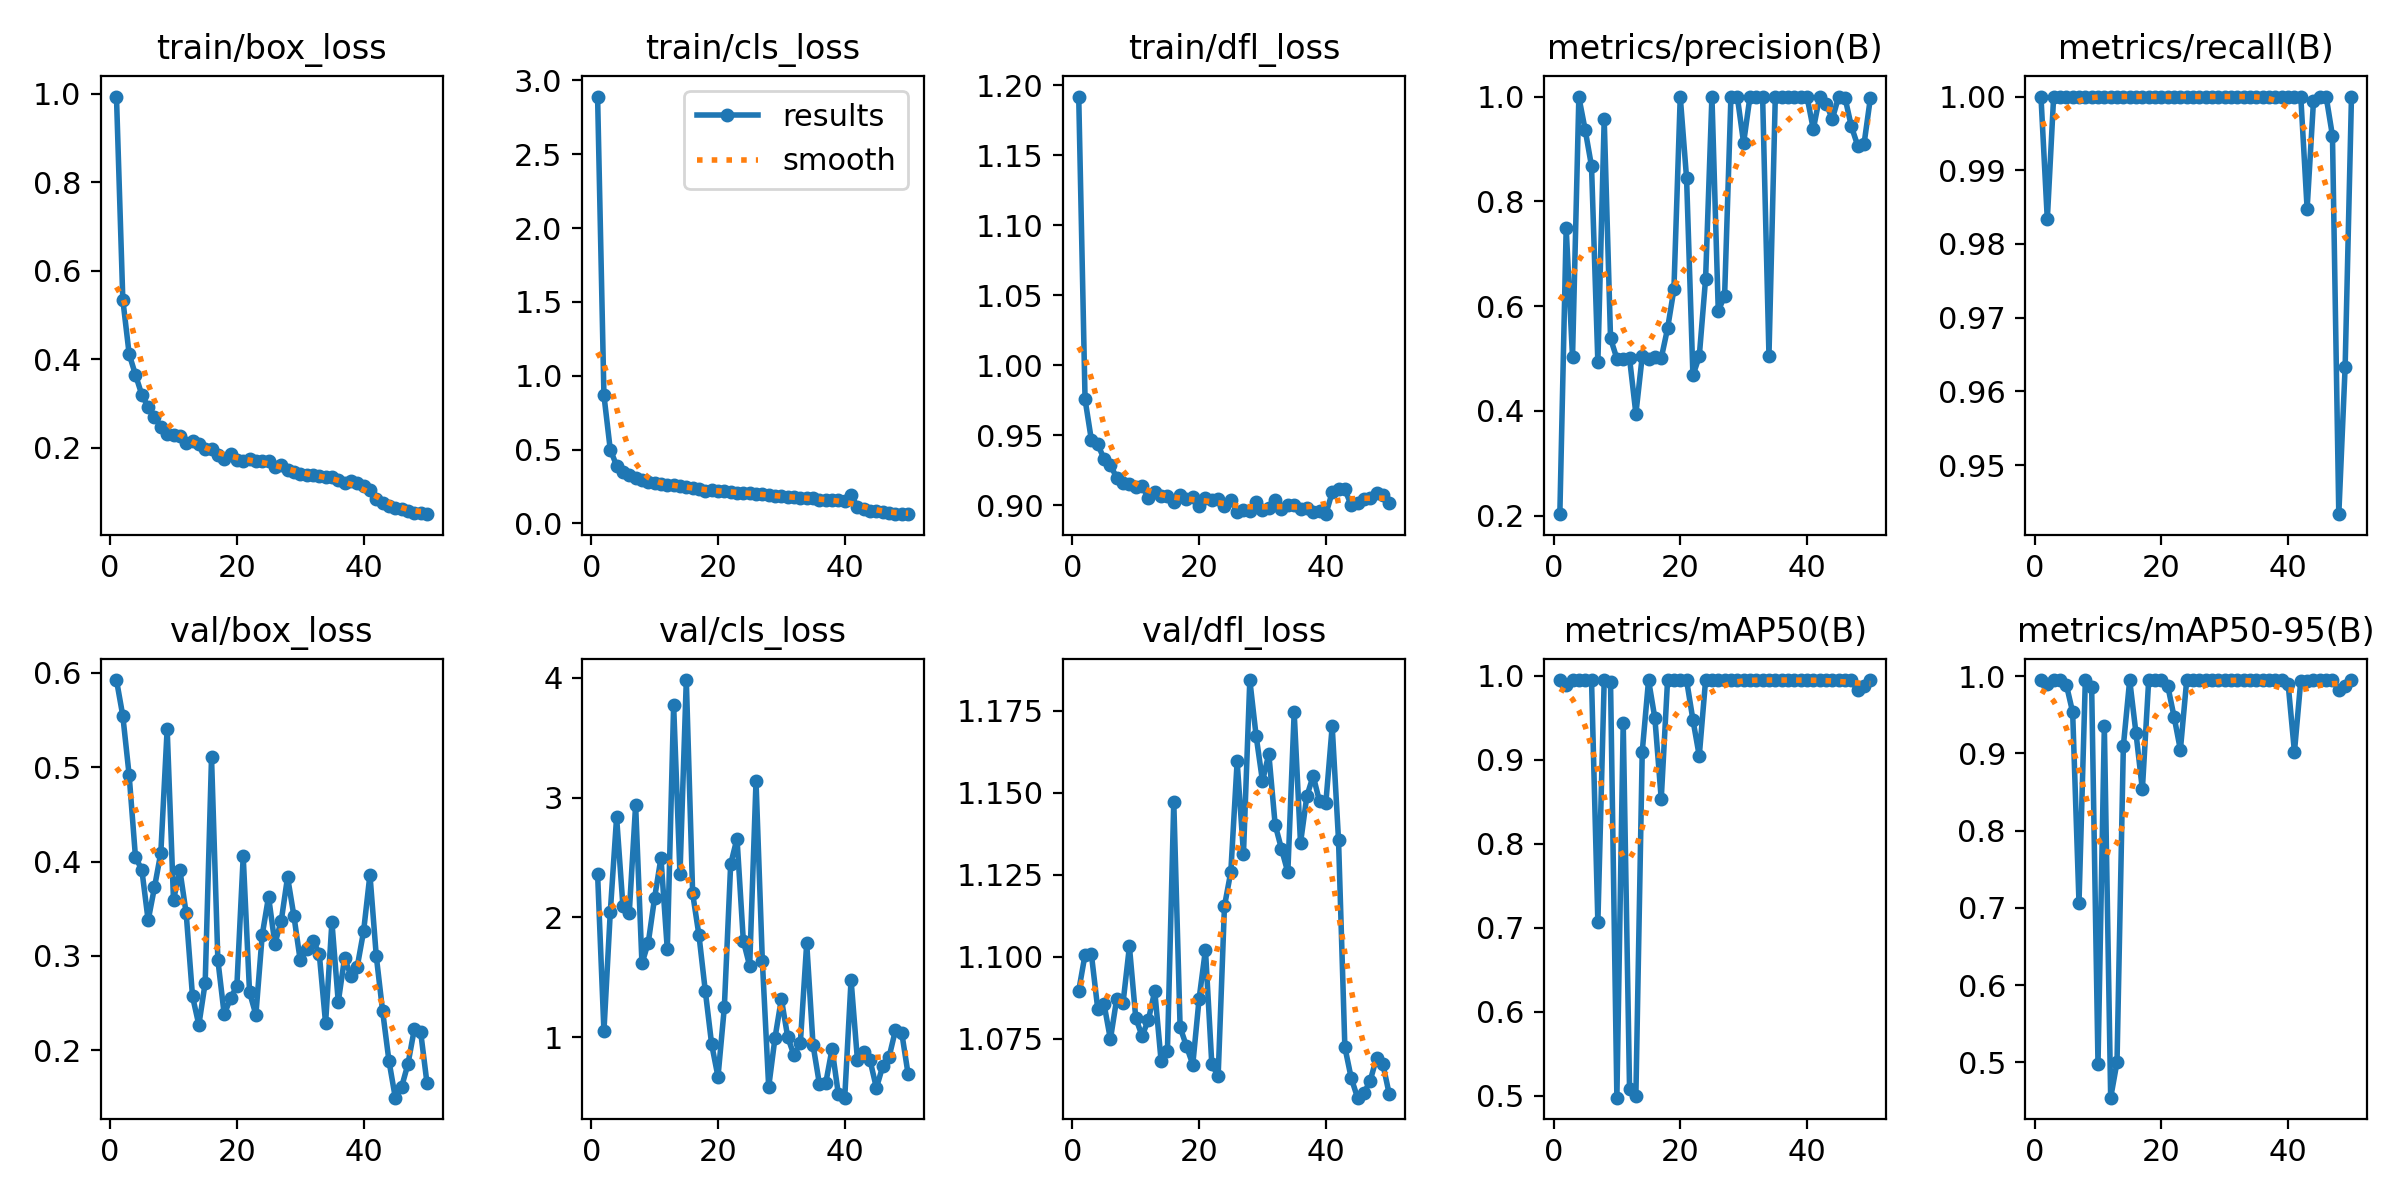

The file beside this chart, header and first rows:
epoch, train/box_loss, train/cls_loss, train/dfl_loss, metrics/precision(B), metrics/recall(B), metrics/mAP50(B), metrics/mAP50-95(B), val/box_loss, val/cls_loss, val/dfl_loss, lr/pg0, lr/pg1, lr/pg2
1, 0.9931, 2.89, 1.192, 0.2028, 1, 0.9949, 0.9948, 0.5924, 2.364, 1.09, 0.0006596, 0.0006596, 0.0006596
2, 0.5347, 0.8677, 0.9755, 0.749, 0.9833, 0.9895, 0.9895, 0.5544, 1.051, 1.101, 0.0013, 0.0013, 0.0013
3, 0.4118, 0.4999, 0.9465, 0.5021, 1, 0.995, 0.995, 0.4915, 2.043, 1.101, 0.001914, 0.001914, 0.001914
4, 0.3647, 0.3921, 0.9434, 0.9989, 1, 0.995, 0.995, 0.4044, 2.837, 1.084, 0.001881, 0.001881, 0.001881
5, 0.3198, 0.3455, 0.933, 0.9362, 1, 0.995, 0.9891, 0.3913, 2.093, 1.086, 0.001842, 0.001842, 0.001842
6, 0.292, 0.3275, 0.9283, 0.8669, 1, 0.995, 0.9534, 0.3375, 2.041, 1.075, 0.001802, 0.001802, 0.001802
7, 0.2695, 0.3062, 0.9196, 0.4926, 1, 0.7063, 0.7063, 0.3726, 2.94, 1.087, 0.001762, 0.001762, 0.001762
8, 0.2477, 0.2926, 0.9161, 0.9568, 1, 0.995, 0.995, 0.4093, 1.616, 1.086, 0.001723, 0.001723, 0.001723
9, 0.232, 0.2793, 0.915, 0.5382, 1, 0.9923, 0.9857, 0.5407, 1.791, 1.103, 0.001683, 0.001683, 0.001683
10, 0.2279, 0.2735, 0.9129, 0.4999, 1, 0.4975, 0.4975, 0.359, 2.166, 1.081, 0.001644, 0.001644, 0.001644
11, 0.2273, 0.2673, 0.9138, 0.4999, 1, 0.9441, 0.9351, 0.3912, 2.497, 1.076, 0.001604, 0.001604, 0.001604
12, 0.2117, 0.2622, 0.9049, 0.5, 1, 0.5075, 0.4541, 0.3451, 1.733, 1.081, 0.001564, 0.001564, 0.001564
13, 0.2143, 0.2581, 0.9094, 0.3945, 1, 0.5, 0.5, 0.257, 3.772, 1.09, 0.001525, 0.001525, 0.001525
14, 0.2089, 0.2527, 0.9062, 0.5041, 1, 0.9095, 0.9095, 0.2267, 2.362, 1.068, 0.001485, 0.001485, 0.001485
15, 0.1982, 0.2457, 0.9063, 0.4999, 1, 0.995, 0.995, 0.2713, 3.982, 1.071, 0.001446, 0.001446, 0.001446
16, 0.1966, 0.2408, 0.9019, 0.5022, 1, 0.9493, 0.9258, 0.5103, 2.201, 1.147, 0.001406, 0.001406, 0.001406
17, 0.183, 0.23, 0.9069, 0.5005, 1, 0.8533, 0.8533, 0.2957, 1.85, 1.079, 0.001366, 0.001366, 0.001366
18, 0.1754, 0.2232, 0.9041, 0.5572, 1, 0.995, 0.995, 0.238, 1.385, 1.073, 0.001327, 0.001327, 0.001327
19, 0.1862, 0.2249, 0.9055, 0.632, 1, 0.995, 0.995, 0.2548, 0.9412, 1.067, 0.001287, 0.001287, 0.001287
20, 0.1729, 0.2173, 0.8992, 0.9997, 1, 0.995, 0.995, 0.2681, 0.67, 1.087, 0.001248, 0.001248, 0.001248
21, 0.1696, 0.2168, 0.9051, 0.8439, 1, 0.9948, 0.9877, 0.4055, 1.25, 1.102, 0.001208, 0.001208, 0.001208
22, 0.1738, 0.211, 0.9035, 0.4677, 1, 0.9476, 0.9476, 0.2614, 2.445, 1.067, 0.001168, 0.001168, 0.001168
23, 0.1693, 0.2097, 0.9041, 0.5038, 1, 0.9046, 0.9046, 0.2375, 2.659, 1.064, 0.001129, 0.001129, 0.001129
24, 0.171, 0.2086, 0.8995, 0.652, 1, 0.995, 0.995, 0.3221, 1.804, 1.115, 0.001089, 0.001089, 0.001089
25, 0.1712, 0.208, 0.9038, 0.9997, 1, 0.995, 0.995, 0.3627, 1.595, 1.126, 0.00105, 0.00105, 0.00105
26, 0.1568, 0.1991, 0.8952, 0.5909, 1, 0.995, 0.995, 0.3129, 3.137, 1.16, 0.00101, 0.00101, 0.00101
27, 0.162, 0.1996, 0.8965, 0.6192, 1, 0.995, 0.995, 0.337, 1.637, 1.131, 0.0009704, 0.0009704, 0.0009704
28, 0.1504, 0.1919, 0.8958, 1, 1, 0.995, 0.995, 0.3835, 0.5847, 1.184, 0.0009308, 0.0009308, 0.0009308
29, 0.1445, 0.1873, 0.902, 0.9998, 1, 0.995, 0.995, 0.3423, 0.9965, 1.167, 0.0008912, 0.0008912, 0.0008912
30, 0.1419, 0.1838, 0.8962, 0.9114, 1, 0.995, 0.995, 0.295, 1.32, 1.154, 0.0008516, 0.0008516, 0.0008516
31, 0.1377, 0.1782, 0.8982, 0.9996, 1, 0.995, 0.995, 0.3069, 1.002, 1.162, 0.000812, 0.000812, 0.000812
32, 0.1384, 0.1771, 0.9035, 0.9996, 1, 0.995, 0.995, 0.3162, 0.8485, 1.14, 0.0007724, 0.0007724, 0.0007724
33, 0.1364, 0.1751, 0.8969, 0.9989, 1, 0.995, 0.995, 0.3023, 0.9562, 1.133, 0.0007328, 0.0007328, 0.0007328
34, 0.1351, 0.1711, 0.8997, 0.5054, 1, 0.995, 0.995, 0.2284, 1.786, 1.126, 0.0006932, 0.0006932, 0.0006932
35, 0.1335, 0.1708, 0.9, 0.9996, 1, 0.995, 0.995, 0.3359, 0.935, 1.175, 0.0006536, 0.0006536, 0.0006536
36, 0.1264, 0.1618, 0.8974, 0.9999, 1, 0.995, 0.995, 0.251, 0.6111, 1.135, 0.000614, 0.000614, 0.000614
37, 0.121, 0.1572, 0.8982, 0.9997, 1, 0.995, 0.995, 0.2979, 0.6161, 1.149, 0.0005744, 0.0005744, 0.0005744
38, 0.1242, 0.1575, 0.8954, 0.9994, 1, 0.995, 0.995, 0.2786, 0.9028, 1.155, 0.0005348, 0.0005348, 0.0005348
39, 0.1201, 0.1581, 0.8954, 1, 1, 0.995, 0.995, 0.2886, 0.5228, 1.147, 0.0004952, 0.0004952, 0.0004952
40, 0.1146, 0.155, 0.8935, 0.9999, 1, 0.995, 0.9903, 0.3261, 0.4957, 1.147, 0.0004556, 0.0004556, 0.0004556
41, 0.1043, 0.1928, 0.9091, 0.9377, 1, 0.9947, 0.902, 0.3861, 1.479, 1.17, 0.000416, 0.000416, 0.000416
42, 0.08504, 0.1134, 0.9113, 0.9997, 1, 0.995, 0.9943, 0.2997, 0.8133, 1.136, 0.0003764, 0.0003764, 0.0003764
43, 0.07501, 0.09645, 0.9113, 0.9866, 0.9848, 0.9945, 0.9939, 0.2413, 0.8738, 1.073, 0.0003368, 0.0003368, 0.0003368
44, 0.06851, 0.08734, 0.8998, 0.9573, 0.9993, 0.9946, 0.9946, 0.1886, 0.8065, 1.063, 0.0002972, 0.0002972, 0.0002972
45, 0.06494, 0.08115, 0.9011, 0.9999, 1, 0.995, 0.995, 0.1496, 0.5766, 1.057, 0.0002576, 0.0002576, 0.0002576
46, 0.0607, 0.07693, 0.9045, 0.9978, 1, 0.995, 0.995, 0.1611, 0.7594, 1.058, 0.000218, 0.000218, 0.000218
47, 0.05813, 0.07265, 0.9051, 0.9433, 0.9947, 0.9946, 0.9946, 0.1853, 0.8357, 1.062, 0.0001784, 0.0001784, 0.0001784
48, 0.05265, 0.06611, 0.9085, 0.9064, 0.9433, 0.9827, 0.9826, 0.2221, 1.058, 1.069, 0.0001388, 0.0001388, 0.0001388
49, 0.05263, 0.06472, 0.9071, 0.909, 0.9633, 0.9875, 0.9875, 0.2194, 1.037, 1.067, 9.92e-05, 9.92e-05, 9.92e-05
50, 0.05007, 0.06298, 0.9012, 0.9966, 1, 0.995, 0.995, 0.1651, 0.6925, 1.058, 5.96e-05, 5.96e-05, 5.96e-05
